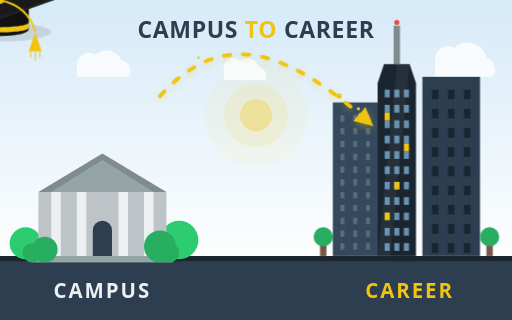
t = 0.00 s
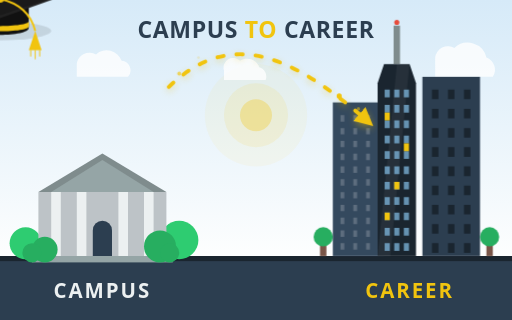
t = 0.65 s
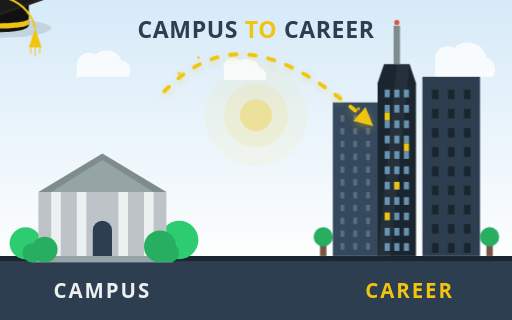
t = 1.33 s
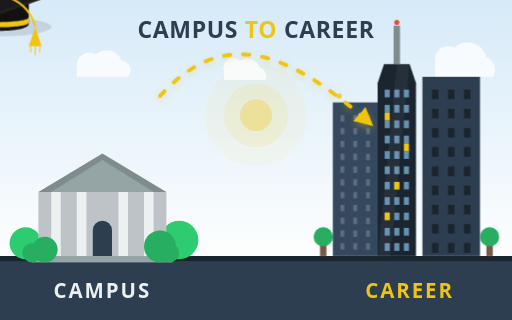
t = 2.00 s
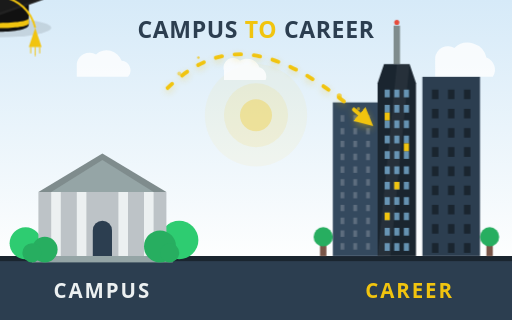
t = 2.56 s
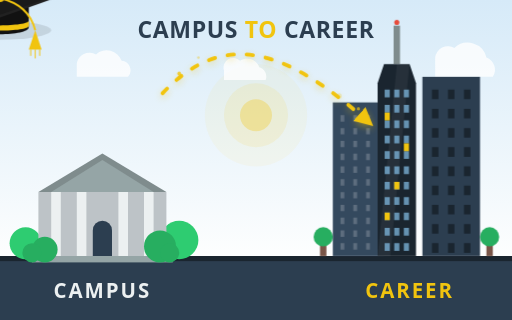
t = 3.19 s

The animated SVG that drew these frames (rendered in a browser with its animation timeline set to each time). Animation: 4 SMIL elements (animate=4), 2 CSS @keyframes rules; one cycle of 4.00 s, repeats indefinitely.

<svg xmlns="http://www.w3.org/2000/svg" viewBox="0 0 800 500" width="100%" height="100%">
    <defs>
        <linearGradient id="skyGradient" x1="0%" y1="0%" x2="0%" y2="100%">
            <stop offset="0%" stop-color="#D6EAF8"/>
            <stop offset="100%" stop-color="#FDFEFE"/>
        </linearGradient>
        
        <marker id="arrow" viewBox="0 0 10 10" refX="5" refY="5" markerWidth="6" markerHeight="6" orient="auto-start-reverse">
            <path d="M 0 1 L 8 5 L 0 9 z" fill="#F1C40F" />
        </marker>

        <style>
            @keyframes dashAnim {
                from { stroke-dashoffset: 30; }
                to { stroke-dashoffset: 0; }
            }
            .animated-line {
                fill: none;
                stroke: #F1C40F;
                stroke-width: 6;
                stroke-linecap: round;
                stroke-dasharray: 10, 20;
                animation: dashAnim 1s linear infinite;
                filter: drop-shadow(0px 4px 6px rgba(241, 196, 15, 0.4));
            }
            .float {
                animation: floatAnim 4s ease-in-out infinite;
            }
            @keyframes floatAnim {
                0% { transform: translateY(0px); }
                50% { transform: translateY(-8px); }
                100% { transform: translateY(0px); }
            }
        </style>
    </defs>

    <rect width="800" height="400" fill="url(#skyGradient)" />
    
    <circle cx="400" cy="180" r="80" fill="#F1C40F" opacity="0.05" />
    <circle cx="400" cy="180" r="50" fill="#F1C40F" opacity="0.1" />
    <circle cx="400" cy="180" r="25" fill="#F1C40F" opacity="0.3" />

    <g fill="#FFFFFF" opacity="0.8">
        <path d="M 120 100 A 20 20 0 0 1 150 85 A 25 25 0 0 1 190 95 A 15 15 0 0 1 200 120 L 120 120 Z" />
        <path d="M 350 110 A 15 15 0 0 1 375 95 A 20 20 0 0 1 405 105 A 15 15 0 0 1 415 125 L 350 125 Z" />
        <path d="M 680 90 A 20 20 0 0 1 710 75 A 30 30 0 0 1 760 90 A 20 20 0 0 1 770 120 L 680 120 Z" />
    </g>

    <rect x="0" y="400" width="800" height="100" fill="#2C3E50" />
    <rect x="0" y="400" width="800" height="8" fill="#1A252F" />

    <text x="160" y="465" text-anchor="middle" font-family="'Segoe UI', Helvetica, sans-serif" font-size="32" font-weight="bold" fill="#ECF0F1" letter-spacing="3">CAMPUS</text>
    <text x="640" y="465" text-anchor="middle" font-family="'Segoe UI', Helvetica, sans-serif" font-size="32" font-weight="bold" fill="#F1C40F" letter-spacing="3">CAREER</text>

    <text x="400" y="60" text-anchor="middle" font-family="'Segoe UI', Helvetica, sans-serif" font-size="36" font-weight="900" fill="#2C3E50" letter-spacing="1">
        CAMPUS <tspan fill="#F1C40F">TO</tspan> CAREER
    </text>

    <g fill="#2ECC71">
        <circle cx="40" cy="380" r="25"/>
        <circle cx="280" cy="375" r="30"/>
    </g>

    <g transform="translate(60, 240)">
        <rect x="0" y="60" width="200" height="100" fill="#BDC3C7"/>
        <polygon points="100,0 200,60 0,60" fill="#7F8C8D"/>
        <polygon points="100,10 180,60 20,60" fill="#95A5A6"/>
        <rect x="20" y="60" width="15" height="100" fill="#ECF0F1"/>
        <rect x="60" y="60" width="15" height="100" fill="#ECF0F1"/>
        <rect x="125" y="60" width="15" height="100" fill="#ECF0F1"/>
        <rect x="165" y="60" width="15" height="100" fill="#ECF0F1"/>
        <path d="M 85,160 v -40 a 15,15 0 0 1 30,0 v 40 Z" fill="#2C3E50"/>
        <rect x="-10" y="160" width="220" height="10" fill="#95A5A6"/>
    </g>

    <g fill="#27AE60">
        <circle cx="70" cy="390" r="20"/>
        <circle cx="50" cy="395" r="15"/>
        <circle cx="250" cy="385" r="25"/>
        <circle cx="265" cy="395" r="15"/>
    </g>

    <g transform="translate(160, 160)" class="float">
        <ellipse cx="0" cy="50" rx="80" ry="15" fill="rgba(0,0,0,0.1)"/>
        
        <path d="M -45,10 v 35 c 0,15 90,15 90,0 v -35 Z" fill="#111111"/>
        
        <path d="M -45,35 c 0,10 90,10 90,0 v 8 c 0,10 -90,10 -90,0 Z" fill="#F1C40F"/>

        <polygon points="0,-30 85,0 0,30 -85,0" fill="#222222"/>
        <polygon points="0,-26 75,0 0,26 -75,0" fill="#1A1A1A"/> <circle cx="0" cy="0" r="6" fill="#F1C40F"/>
        
        <path d="M 0,0 Q 45,10 55,50" stroke="#F1C40F" stroke-width="3" fill="none"/>
        <polygon points="55,50 45,80 65,80" fill="#F1C40F"/>
        <line x1="48" y1="80" x2="48" y2="90" stroke="#F1C40F" stroke-width="1.5"/>
        <line x1="55" y1="80" x2="55" y2="94" stroke="#F1C40F" stroke-width="1.5"/>
        <line x1="62" y1="80" x2="62" y2="90" stroke="#F1C40F" stroke-width="1.5"/>
    </g>


    <rect x="520" y="160" width="80" height="240" fill="#34495E"/>
    <path d="M 535,180 v 220 M 555,180 v 220 M 575,180 v 220" stroke="#5D6D7E" stroke-width="6" stroke-dasharray="10 10"/>

    <rect x="660" y="120" width="90" height="280" fill="#2C3E50"/>
    <path d="M 680,140 v 260 M 705,140 v 260 M 730,140 v 260" stroke="#1A252F" stroke-width="10" stroke-dasharray="15 15"/>

    <rect x="615" y="40" width="10" height="60" fill="#7F8C8D"/>
    <circle cx="620" cy="35" r="4" fill="#E74C3C"/> <polygon points="620,100 640,100 650,130 650,400 590,400 590,130 600,100" fill="#1A252F"/>
    
    <polygon points="620,100 640,100 610,400 590,400" fill="#FFFFFF" opacity="0.05"/>

    <path d="M 605,140 v 260 M 620,140 v 260 M 635,140 v 260" stroke="#85C1E9" stroke-width="8" stroke-dasharray="12 12" opacity="0.7"/>
    
    <path d="M 605,176 v 12 M 635,224 v 12 M 620,284 v 12 M 605,332 v 12" stroke="#F1C40F" stroke-width="8"/>

    <g fill="#27AE60">
        <rect x="500" y="380" width="10" height="20" fill="#795548"/>
        <circle cx="505" cy="370" r="15"/>
        <rect x="760" y="380" width="10" height="20" fill="#795548"/>
        <circle cx="765" cy="370" r="15"/>
    </g>


    <path d="M 250, 150 C 350, 40 450, 80 575, 190" class="animated-line" marker-end="url(#arrow)" />

    <g fill="#F1C40F">
        <circle cx="280" cy="115" r="3">
             <animate attributeName="opacity" values="0;1;0" dur="2s" repeatCount="indefinite" />
        </circle>
        <circle cx="310" cy="90" r="2">
             <animate attributeName="opacity" values="0;1;0" dur="1.5s" repeatCount="indefinite" begin="0.5s"/>
        </circle>
        <circle cx="530" cy="150" r="4">
             <animate attributeName="opacity" values="0;1;0" dur="2.5s" repeatCount="indefinite" begin="1s"/>
        </circle>
        <circle cx="560" cy="170" r="2.5">
             <animate attributeName="opacity" values="0;1;0" dur="1.8s" repeatCount="indefinite" begin="0.2s"/>
        </circle>
    </g>
</svg>
